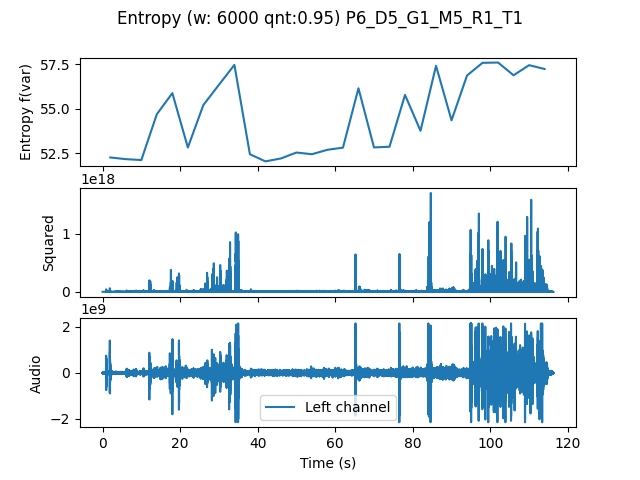

The table this chart was drawn from, first rows:
, t0, var
0.0, 0.0, 52.25
4.0, 4.0, 52.16
8.0, 8.0, 52.11
12.0, 12.0, 54.69
16.0, 16.0, 55.88
20.0, 20.0, 52.82
24.0, 24.0, 55.21
28.0, 28.0, 56.35
32.0, 32.0, 57.47
36.0, 36.0, 52.44
40.0, 40.0, 52.04
44.0, 44.0, 52.2
48.0, 48.0, 52.53
52.0, 52.0, 52.44
56.0, 56.0, 52.69
60.0, 60.0, 52.81
64.0, 64.0, 56.15
68.0, 68.0, 52.82
72.0, 72.0, 52.86
76.0, 76.0, 55.78
80.0, 80.0, 53.76
84.0, 84.0, 57.42
88.0, 88.0, 54.35
92.0, 92.0, 56.88
96.0, 96.0, 57.59
100.0, 100.0, 57.61
104.0, 104.0, 56.89
108.0, 108.0, 57.46
112.0, 112.0, 57.24
